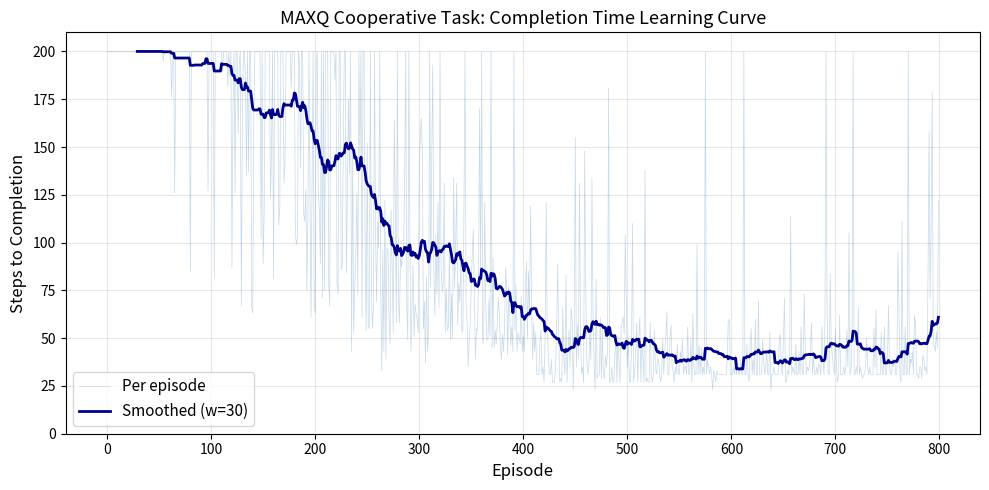

This figure's Python source: (Note: this script raises an exception after producing the figure.)
"""
Experiment 36: MAXQ Framework for Cooperative Hierarchical Multi-Agent Task
=============================================================================
Two agents cooperatively assemble an item:
  - Agent A fetches Part 1 and delivers it to the assembly point.
  - Agent B fetches Part 2 and delivers it to the assembly point.
  - Both agents must arrive at the assembly point for task completion.
MAXQ value function decomposition per agent with shared completion reward.
2-level hierarchy: primitive actions (move, pick, drop) and composite fetch task.
Gamma = 0.95.

Outputs:
  - Task-completion-time learning curve over episodes
  - Trace of a successful cooperative episode (state grid visualization)
"""

import numpy as np
import matplotlib
matplotlib.use("Agg")
import matplotlib.pyplot as plt
import matplotlib.patches as mpatches
import os
import random

# ---------------------------------------------------------------------------
# Environment
# ---------------------------------------------------------------------------
GRID_SIZE = 6
ASSEMBLY_POINT = (5, 5)
PART1_LOCATION = (0, 0)
PART2_LOCATION = (5, 0)

# Actions: 0=Up, 1=Down, 2=Left, 3=Right
ACTIONS = [(-1, 0), (1, 0), (0, -1), (0, 1)]
ACTION_NAMES = ["Up", "Down", "Left", "Right"]
PRIMITIVE_ACTIONS = ["move", "pick", "drop"]
ALL_ACTIONS = ACTION_NAMES + ["pick", "drop"]

MAX_EPISODES = 800
GAMMA = 0.95
ALPHA_PRIMITIVE = 0.15
ALPHA_COMPOSITE = 0.10
EPSILON_START = 1.0
EPSILON_END = 0.05
EPSILON_DECAY = 0.995


def in_bounds(r, c):
    return 0 <= r < GRID_SIZE and 0 <= c < GRID_SIZE


class CooperativeEnv:
    """Multi-agent cooperative assembly environment."""

    def __init__(self):
        self.reset()

    def reset(self):
        self.pos_a = list(PART1_LOCATION)
        self.pos_b = list(PART2_LOCATION)
        self.has_part_a = False
        self.has_part_b = False
        self.part1_delivered = False
        self.part2_delivered = False
        self.done = False
        self.steps = 0
        self.trace = []
        self._record()
        return self._state()

    def _state(self):
        return (
            tuple(self.pos_a),
            tuple(self.pos_b),
            self.has_part_a,
            self.has_part_b,
            self.part1_delivered,
            self.part2_delivered,
        )

    def _record(self):
        self.trace.append({
            "pos_a": tuple(self.pos_a),
            "pos_b": tuple(self.pos_b),
            "has_a": self.has_part_a,
            "has_b": self.has_part_b,
            "del_a": self.part1_delivered,
            "del_b": self.part2_delivered,
        })

    def step_agent(self, agent, action_idx):
        """Execute one action for one agent. Returns (next_state, reward, done, info)."""
        if self.done:
            return self._state(), 0.0, True, {}

        self.steps += 1
        reward = -0.1  # small step penalty
        info = {}

        if agent == "A":
            pos = self.pos_a
            has = "has_part_a"
        else:
            pos = self.pos_b
            has = "has_part_b"

        if action_idx < 4:
            # Primitive move
            dr, dc = ACTIONS[action_idx]
            nr, nc = pos[0] + dr, pos[1] + dc
            if in_bounds(nr, nc):
                pos[0], pos[1] = nr, nc
            else:
                reward -= 1.0  # wall penalty
        elif action_idx == 4:
            # Pick
            if agent == "A" and tuple(pos) == PART1_LOCATION and not self.has_part_a:
                self.has_part_a = True
                reward += 5.0
                info["event"] = "A_picked_part1"
            elif agent == "B" and tuple(pos) == PART2_LOCATION and not self.has_part_b:
                self.has_part_b = True
                reward += 5.0
                info["event"] = "B_picked_part2"
            else:
                reward -= 0.5
        elif action_idx == 5:
            # Drop at assembly point
            if tuple(pos) == ASSEMBLY_POINT:
                if agent == "A" and self.has_part_a and not self.part1_delivered:
                    self.part1_delivered = True
                    self.has_part_a = False
                    reward += 10.0
                    info["event"] = "A_delivered_part1"
                elif agent == "B" and self.has_part_b and not self.part2_delivered:
                    self.part2_delivered = True
                    self.has_part_b = False
                    reward += 10.0
                    info["event"] = "B_delivered_part2"
                else:
                    reward -= 0.5
            else:
                reward -= 0.5

        # Check completion
        if self.part1_delivered and self.part2_delivered and not self.done:
            self.done = True
            reward += 50.0  # cooperative completion bonus
            info["event"] = "task_complete"

        if self.steps >= 200 and not self.done:
            self.done = True
            reward -= 20.0

        self._record()
        return self._state(), reward, self.done, info


# ---------------------------------------------------------------------------
# MAXQ Agent (per-agent Q-value decomposition)
# ---------------------------------------------------------------------------
class MAXQAgent:
    """MAXQ decomposition for a single agent in the cooperative task."""

    def __init__(self, agent_id):
        self.agent_id = agent_id
        self.q_primitive = {}   # Q for primitive actions (move/pick/drop)
        self.q_composite = {}   # V for composite fetch task completion
        self.epsilon = EPSILON_START
        self.total_steps = 0

    def _state_key(self, state):
        return state

    def _primitive_q(self, s, a):
        key = (s, a)
        if key not in self.q_primitive:
            self.q_primitive[key] = 0.0
        return self.q_primitive[key]

    def _composite_v(self, s):
        key = s
        if key not in self.q_composite:
            self.q_composite[key] = 0.0
        return self.q_composite[key]

    def _epsilon_greedy_primitive(self, state, available_actions):
        if random.random() < self.epsilon:
            return random.choice(available_actions)
        q_vals = [self._primitive_q(state, a) for a in available_actions]
        max_q = max(q_vals)
        best = [a for a, q in zip(available_actions, q_vals) if q == max_q]
        return random.choice(best)

    def choose_composite_action(self, env_state):
        """Decide whether to pursue composite fetch or use primitive."""
        # Composite: continue fetch subtask; primitive: pick/drop/goal actions
        self.total_steps += 1
        return "composite"

    def act(self, env, env_state):
        """Choose and execute a primitive action within composite fetch."""
        pos_a = env_state[0] if self.agent_id == "A" else env_state[1]
        has_part = env_state[2] if self.agent_id == "A" else env_state[3]
        delivered = env_state[4] if self.agent_id == "A" else env_state[5]

        if delivered:
            # Stay at assembly point
            action_idx = 0  # any move is fine, task done for this agent
            return action_idx

        available = list(range(4))  # moves always available

        if not has_part:
            # Goal: pick part at specific location
            target = PART1_LOCATION if self.agent_id == "A" else PART2_LOCATION
            if tuple(pos_a) == target:
                available.append(4)  # pick
        else:
            # Goal: deliver to assembly point
            if tuple(pos_a) == ASSEMBLY_POINT:
                available.append(5)  # drop

        action_idx = self._epsilon_greedy_primitive(env_state, available)
        return action_idx

    def update(self, state, action, reward, next_state, done):
        """Update primitive Q-values (MAXQ-style: V-composite subtracted)."""
        v_next = 0.0 if done else self._composite_v(next_state)
        v_current = self._composite_v(state)

        target = reward + GAMMA * v_next - v_current
        old_q = self._primitive_q(state, action)
        self.q_primitive[(state, action)] = old_q + ALPHA_PRIMITIVE * (target - old_q)

    def update_composite(self, state, reward, next_state, done):
        """Update composite V-function."""
        v_next = 0.0 if done else self._composite_v(next_state)
        target = reward + GAMMA * v_next
        old_v = self._composite_v(state)
        self.q_composite[state] = old_v + ALPHA_COMPOSITE * (target - old_v)

    def decay_epsilon(self):
        self.epsilon = max(EPSILON_END, self.epsilon * EPSILON_DECAY)


def train_cooperative():
    """Train two MAXQ agents cooperatively."""
    env = CooperativeEnv()
    agent_a = MAXQAgent("A")
    agent_b = MAXQAgent("B")

    completion_times = []
    successes = 0

    print("Training cooperative MAXQ agents...")
    print(f"{'Episode':>8} | {'Steps':>6} | {'Reward':>8} | {'Epsilon':>7} | {'Success':>7}")
    print("-" * 55)

    for ep in range(MAX_EPISODES):
        state = env.reset()
        ep_reward = 0.0
        done = False
        step_count = 0

        while not done and step_count < 200:
            for agent_label, agent_obj in [("A", agent_a), ("B", agent_b)]:
                if done:
                    break
                action = agent_obj.act(env, state)
                next_state, reward, done, info = env.step_agent(agent_label, action)
                ep_reward += reward

                agent_obj.update(state, action, reward, next_state, done)
                agent_obj.update_composite(state, reward, next_state, done)

                state = next_state
                step_count += 1

        agent_a.decay_epsilon()
        agent_b.decay_epsilon()

        completed = env.part1_delivered and env.part2_delivered
        completion_times.append(step_count if completed else 200)
        if completed:
            successes += 1

        if ep % 100 == 0 or ep == MAX_EPISODES - 1:
            recent = completion_times[-50:]
            avg = np.mean(recent)
            print(f"{ep:8d} | {step_count:6d} | {ep_reward:8.1f} | "
                  f"{agent_a.epsilon:7.3f} | {'YES' if completed else 'NO':>7}")

    print(f"\nTotal successes: {successes}/{MAX_EPISODES} "
          f"({100*successes/MAX_EPISODES:.1f}%)")

    return env, agent_a, agent_b, completion_times


def plot_learning_curve(completion_times):
    """Plot task-completion-time learning curve."""
    fig, ax = plt.subplots(figsize=(10, 5))

    ax.plot(completion_times, alpha=0.3, color="steelblue", linewidth=0.5, label="Per episode")

    # Smoothed curve
    window = 30
    if len(completion_times) >= window:
        smoothed = np.convolve(completion_times, np.ones(window)/window, mode="valid")
        ax.plot(range(window-1, len(completion_times)), smoothed,
                color="darkblue", linewidth=2, label=f"Smoothed (w={window})")

    ax.set_xlabel("Episode", fontsize=12)
    ax.set_ylabel("Steps to Completion", fontsize=12)
    ax.set_title("MAXQ Cooperative Task: Completion Time Learning Curve", fontsize=13)
    ax.legend(fontsize=11)
    ax.grid(True, alpha=0.3)
    ax.set_ylim(0, 210)

    plt.tight_layout()
    out = os.path.join(os.path.dirname(__file__), "exp36_learning_curve.png")
    fig.savefig(out, dpi=150)
    plt.close(fig)
    print(f"Saved: {out}")


def trace_episode(env, agent_a, agent_b):
    """Run one successful episode and visualize the trace."""
    state = env.reset()
    done = False
    step = 0
    trace_data = []

    while not done and step < 200:
        for label, agent in [("A", agent_a), ("B", agent_b)]:
            if done:
                break
            action = agent.act(env, state)
            next_state, reward, done, info = env.step_agent(label, action)
            trace_data.append({
                "step": step,
                "agent": label,
                "action": ACTION_NAMES[action] if action < 4 else ("pick" if action == 4 else "drop"),
                "pos": env.pos_a if label == "A" else env.pos_b,
                "has_part": env.has_part_a if label == "A" else env.has_part_b,
                "delivered": env.part1_delivered if label == "A" else env.part2_delivered,
            })
            state = next_state
            step += 1

    # Visualize trace on grid
    fig, axes = plt.subplots(1, min(len(trace_data), 8), figsize=(4 * min(len(trace_data), 8), 4))
    if min(len(trace_data), 8) == 1:
        axes = [axes]

    sample_indices = np.linspace(0, len(trace_data) - 1, min(len(trace_data), 8), dtype=int)

    for idx, si in enumerate(sample_indices):
        ax = axes[idx]
        td = trace_data[si]

        # Draw grid
        for r in range(GRID_SIZE):
            for c in range(GRID_SIZE):
                ax.add_patch(plt.Rectangle((c, GRID_SIZE - 1 - r), 1, 1,
                                           fill=False, edgecolor="gray", linewidth=0.5))

        # Assembly point
        ax.add_patch(plt.Rectangle((ASSEMBLY_POINT[1], GRID_SIZE - 1 - ASSEMBLY_POINT[0]),
                                   1, 1, facecolor="lightgreen", edgecolor="green", linewidth=1.5))
        ax.text(ASSEMBLY_POINT[1] + 0.5, GRID_SIZE - 1 - ASSEMBLY_POINT[0] + 0.5,
                "ASM", ha="center", va="center", fontsize=7, fontweight="bold")

        # Part locations
        if not td["delivered"]:
            if not td["has_part"]:
                for part_loc, name in [(PART1_LOCATION, "P1"), (PART2_LOCATION, "P2")]:
                    ax.add_patch(plt.Circle((part_loc[1] + 0.5, GRID_SIZE - 1 - part_loc[0] + 0.5),
                                            0.3, facecolor="orange", edgecolor="darkorange"))
                    ax.text(part_loc[1] + 0.5, GRID_SIZE - 1 - part_loc[0] + 0.5,
                            name, ha="center", va="center", fontsize=7, fontweight="bold")

        # Agent A
        pos_a = td["pos"]
        marker_a = "^" if not td["has_part"] else "s"
        color_a = "blue" if td["agent"] != "A" else "red"
        if td["agent"] == "A":
            color_a = "red"
        ax.plot(pos_a[1] + 0.5, GRID_SIZE - 1 - pos_a[0] + 0.5, marker=marker_a,
                color="blue", markersize=12, markeredgecolor="black", markeredgewidth=1)
        ax.text(pos_a[1] + 0.5, GRID_SIZE - 1 - pos_a[0] + 0.85, "A",
                ha="center", va="center", fontsize=8, color="blue", fontweight="bold")

        # Agent B
        pos_b = td["pos"]
        marker_b = "^" if not td["has_part"] else "s"
        if td["agent"] == "B":
            color_b = "red"
        else:
            color_b = "purple"
        ax.plot(pos_b[1] + 0.5, GRID_SIZE - 1 - pos_b[0] + 0.5, marker=marker_b,
                color="purple", markersize=12, markeredgecolor="black", markeredgewidth=1)
        ax.text(pos_b[1] + 0.5, GRID_SIZE - 1 - pos_b[0] + 0.15, "B",
                ha="center", va="center", fontsize=8, color="purple", fontweight="bold")

        ax.set_xlim(0, GRID_SIZE)
        ax.set_ylim(0, GRID_SIZE)
        ax.set_aspect("equal")
        ax.set_title(f"Step {td['step']}\n{td['agent']}:{td['action']}", fontsize=9)
        ax.set_xticks([])
        ax.set_yticks([])

    fig.suptitle("Trace of Cooperative Episode (MAXQ)", fontsize=13, y=1.02)
    plt.tight_layout()
    out = os.path.join(os.path.dirname(__file__), "exp36_episode_trace.png")
    fig.savefig(out, dpi=150, bbox_inches="tight")
    plt.close(fig)
    print(f"Saved: {out}")

    return trace_data


def main():
    print("=" * 60)
    print("EXPERIMENT 36: MAXQ Cooperative Hierarchical Multi-Agent Task")
    print("=" * 60)
    print(f"\nEnvironment: {GRID_SIZE}x{GRID_SIZE} grid")
    print(f"Agent A starts at {PART1_LOCATION} (fetch Part 1)")
    print(f"Agent B starts at {PART2_LOCATION} (fetch Part 2)")
    print(f"Assembly point: {ASSEMBLY_POINT}")
    print(f"Gamma={GAMMA}, Episodes={MAX_EPISODES}\n")

    env, agent_a, agent_b, completion_times = train_cooperative()

    plot_learning_curve(completion_times)

    print("\n--- Episode Trace ---")
    trace = trace_episode(env, agent_a, agent_b)
    for t in trace[:20]:
        print(f"  Step {t['step']:3d}: Agent {t['agent']} -> {t['action']:5s} "
              f"pos={t['pos']} has_part={t['has_part']} delivered={t['delivered']}")
    if len(trace) > 20:
        print(f"  ... ({len(trace)} total steps)")

    print("\nExperiment 36 complete.")


if __name__ == "__main__":
    main()
